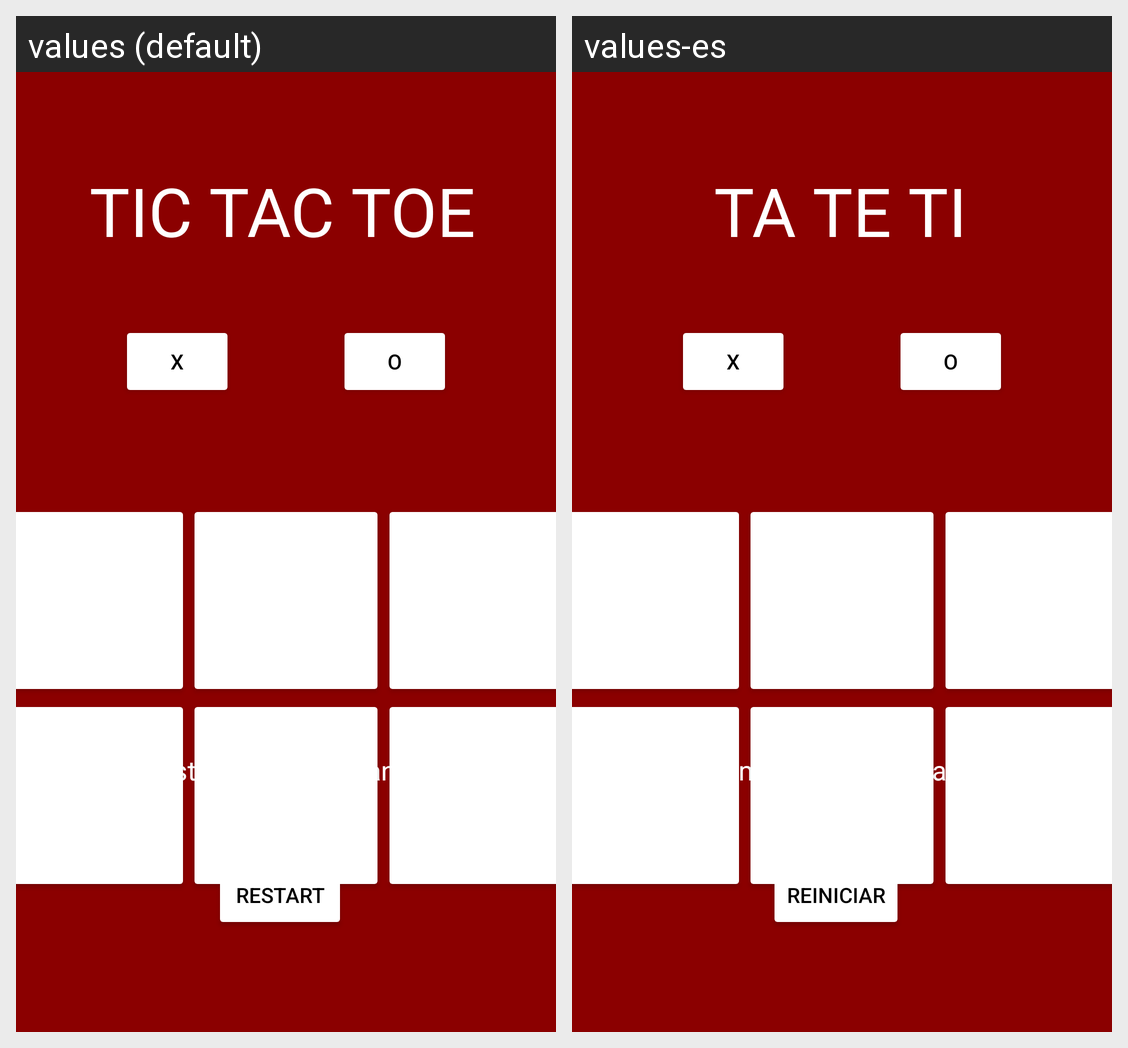

This grid shows one Android layout under two languages. Give, for every string resource on the screen, its name, the default text and each shown locale's text.
Android screen res/layout/activity_main.xml rendered under 2 locales, left to right: values (default), values-es. Device: Nexus 5 (rendered at 1080×1920; each locale shown at half size, 540×960, under a caption strip naming it); theme Theme.TaTeTi.
Strings drawn on this screen, with the default value and each locale's value (text and hints the layout hard-codes, and strings that could not be matched under every locale, appear in the picture but are not listed):

Reiniciar
  values: Restart
  values-es: Reiniciar

x
  values: X
  values-es: X

o
  values: O
  values-es: O

tateti
  values: TIC TAC TOE
  values-es: TA TE TI

eleccion3
  values: To get started, choose an option
  values-es: Para comenzar, elige una opción
